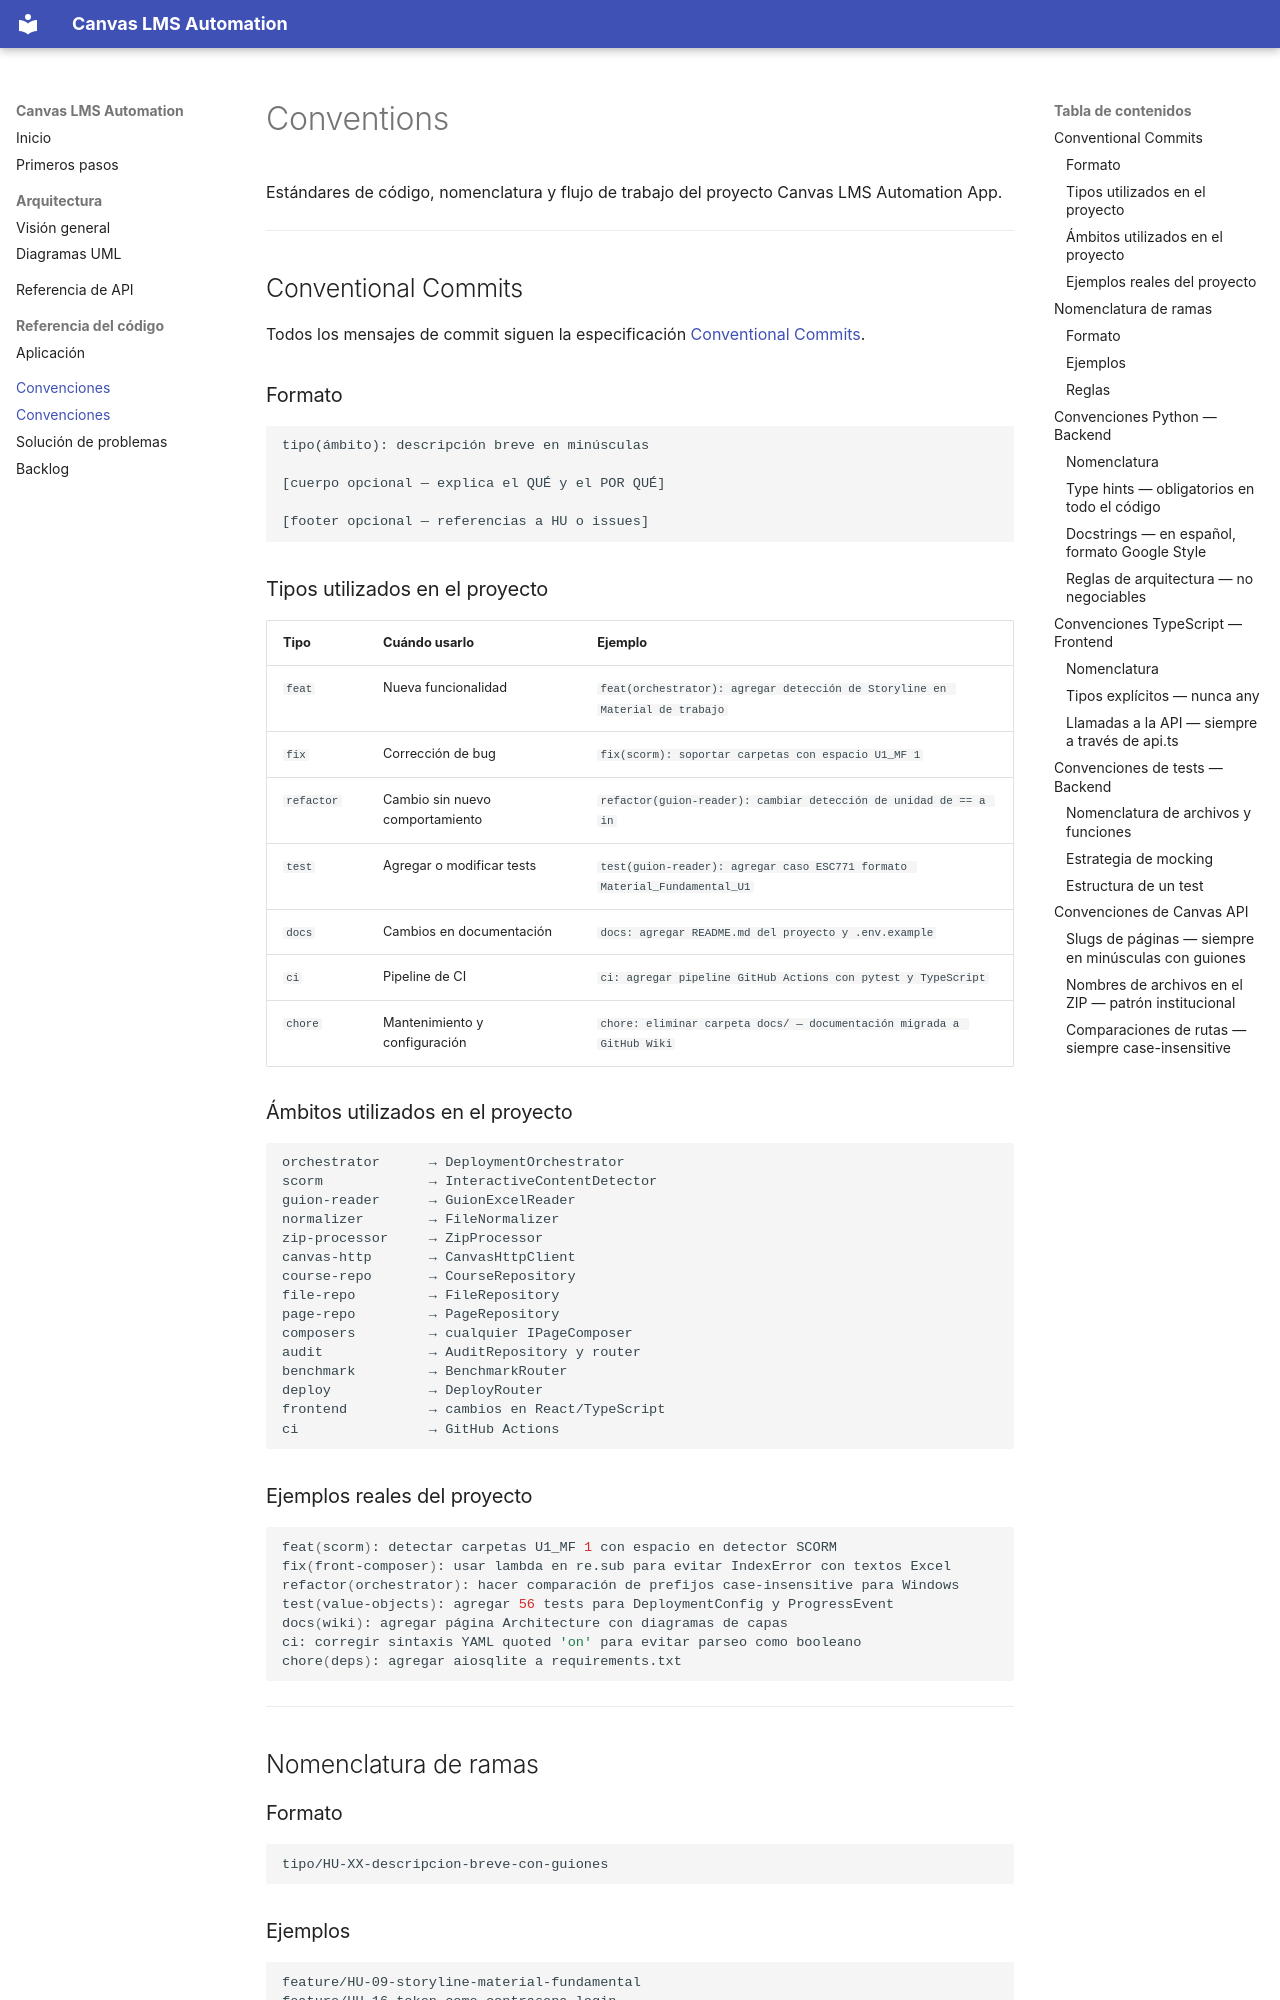

repository: chartorresgg/canvas-automation · page: convenciones/index.html · generator: mkdocs

# Conventions

Estándares de código, nomenclatura y flujo de trabajo del proyecto
Canvas LMS Automation App.

---

## Conventional Commits

Todos los mensajes de commit siguen la especificación
[Conventional Commits](https://www.conventionalcommits.org/).

### Formato

```
tipo(ámbito): descripción breve en minúsculas

[cuerpo opcional — explica el QUÉ y el POR QUÉ]

[footer opcional — referencias a HU o issues]
```

### Tipos utilizados en el proyecto

| Tipo | Cuándo usarlo | Ejemplo |
|---|---|---|
| `feat` | Nueva funcionalidad | `feat(orchestrator): agregar detección de Storyline en Material de trabajo` |
| `fix` | Corrección de bug | `fix(scorm): soportar carpetas con espacio U1_MF 1` |
| `refactor` | Cambio sin nuevo comportamiento | `refactor(guion-reader): cambiar detección de unidad de == a in` |
| `test` | Agregar o modificar tests | `test(guion-reader): agregar caso ESC771 formato Material_Fundamental_U1` |
| `docs` | Cambios en documentación | `docs: agregar README.md del proyecto y .env.example` |
| `ci` | Pipeline de CI | `ci: agregar pipeline GitHub Actions con pytest y TypeScript` |
| `chore` | Mantenimiento y configuración | `chore: eliminar carpeta docs/ — documentación migrada a GitHub Wiki` |

### Ámbitos utilizados en el proyecto

```
orchestrator      → DeploymentOrchestrator
scorm             → InteractiveContentDetector
guion-reader      → GuionExcelReader
normalizer        → FileNormalizer
zip-processor     → ZipProcessor
canvas-http       → CanvasHttpClient
course-repo       → CourseRepository
file-repo         → FileRepository
page-repo         → PageRepository
composers         → cualquier IPageComposer
audit             → AuditRepository y router
benchmark         → BenchmarkRouter
deploy            → DeployRouter
frontend          → cambios en React/TypeScript
ci                → GitHub Actions
```

### Ejemplos reales del proyecto

```bash
feat(scorm): detectar carpetas U1_MF 1 con espacio en detector SCORM
fix(front-composer): usar lambda en re.sub para evitar IndexError con textos Excel
refactor(orchestrator): hacer comparación de prefijos case-insensitive para Windows
test(value-objects): agregar 56 tests para DeploymentConfig y ProgressEvent
docs(wiki): agregar página Architecture con diagramas de capas
ci: corregir sintaxis YAML quoted 'on' para evitar parseo como booleano
chore(deps): agregar aiosqlite a requirements.txt
```

---

## Nomenclatura de ramas

### Formato

```
tipo/HU-XX-descripcion-breve-con-guiones
```
